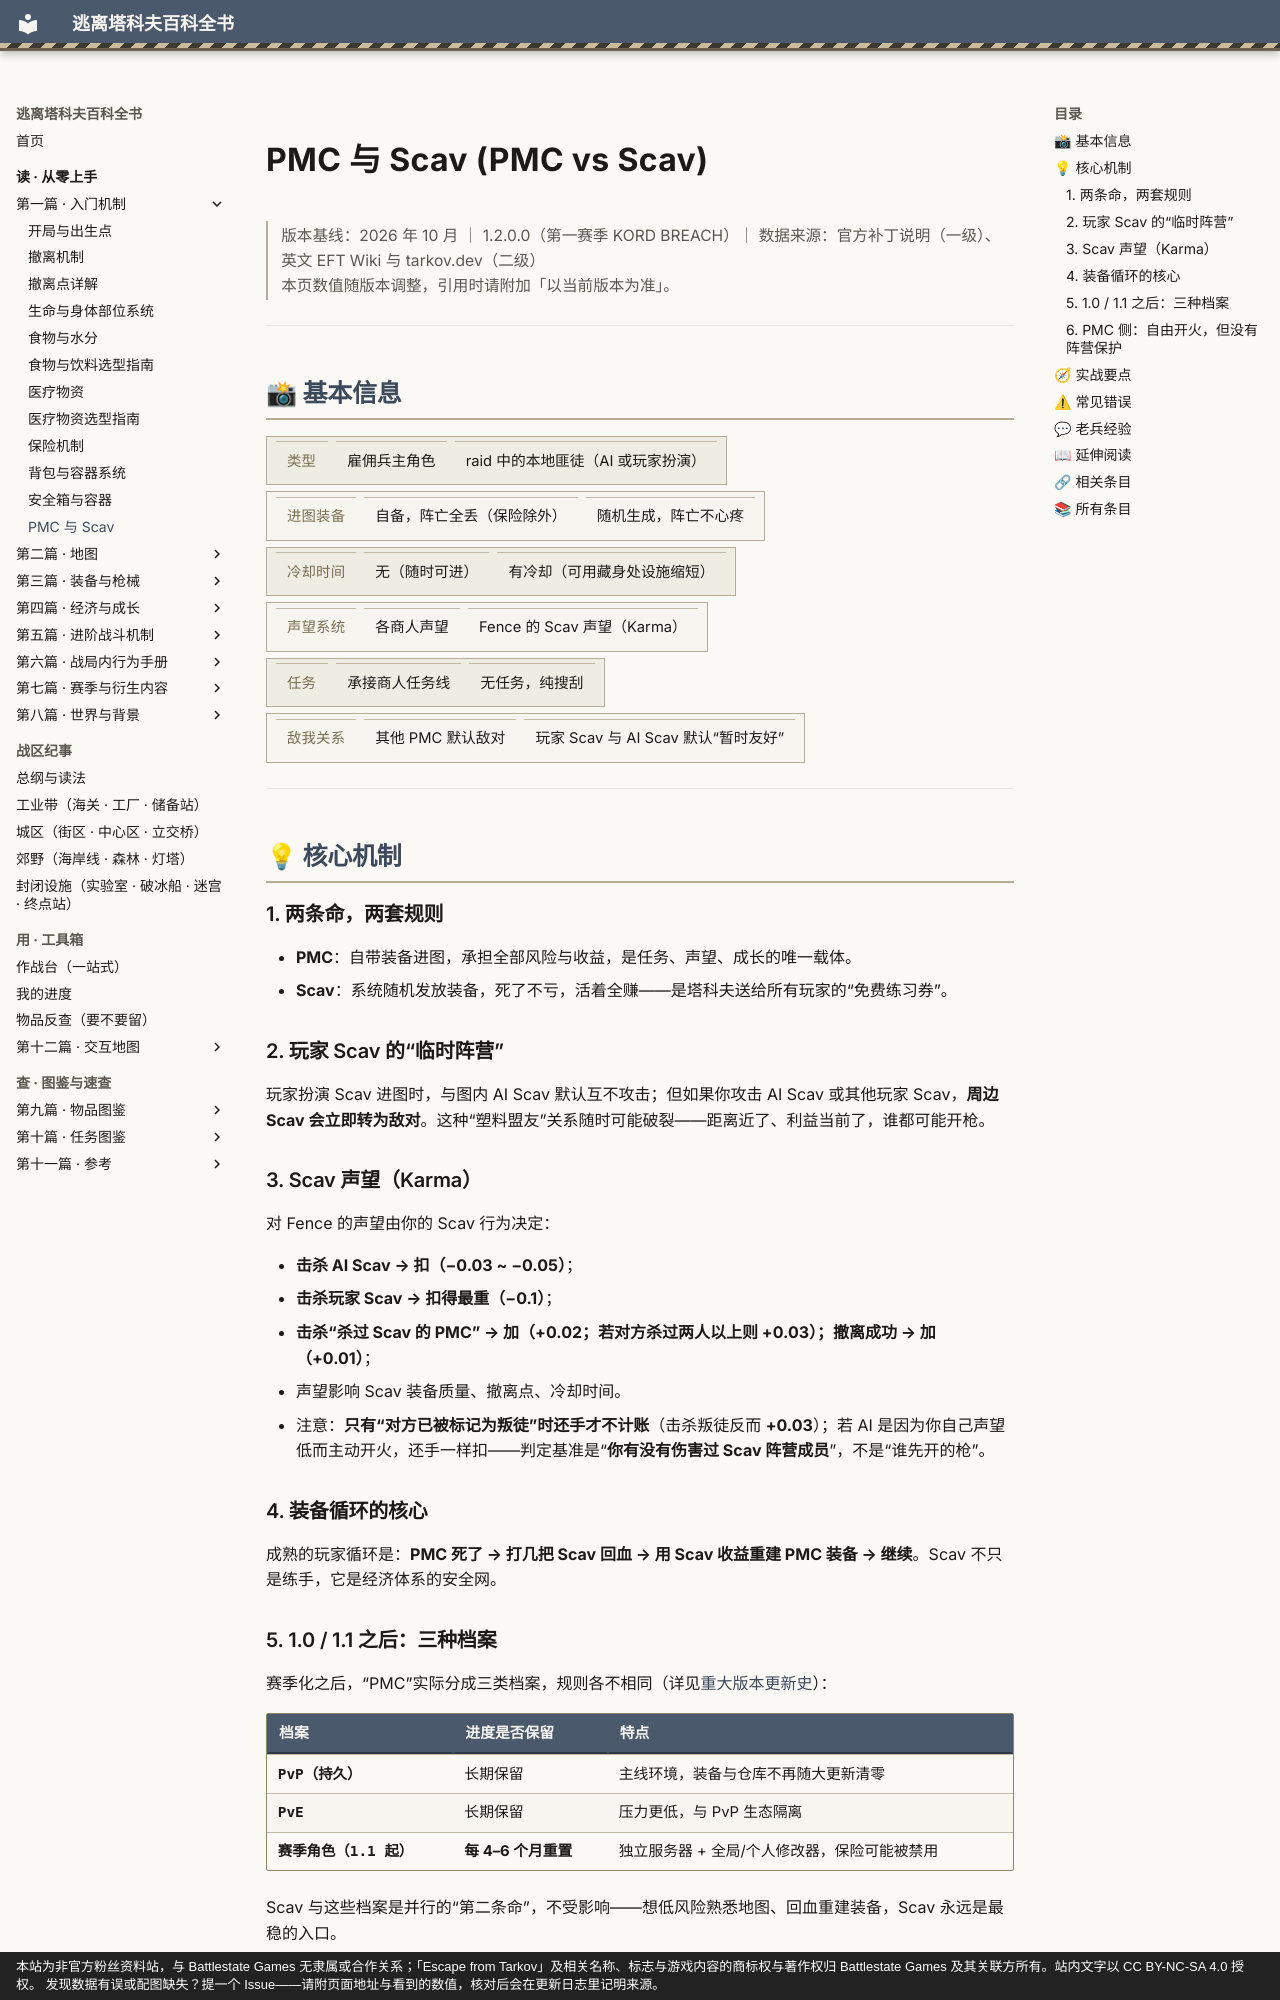

repository: GTX950L/tarkov-encyclopedia · page: entries/pmc-scav/index.html · generator: mkdocs · copyright: 本站为非官方粉丝资料站，与 Battlestate Games 无隶属或合作关系；「Escape from Tarkov」及相关名称、标志与游戏内容的商标权与著作权归 Battlestate Games 及其关联方所有。站内文字以 CC BY-NC-SA 4.0 授权。 发现数据有误或配图缺失？提一个 Issue——请附页面地址与看到的数值，核对后会在更新日志里记明来源。

---
description: "PMC 与 Scav：玩家扮演 Scav 进图时，与图内 AI Scav 默认互不攻击；但如果你攻击 AI Scav 或其他玩家 Scav，周…"  # 自动生成
tags:
  - 机制
  - 入门
  - AI
---
# PMC 与 Scav (PMC vs Scav)

<div class="tk-ver" data-search-exclude markdown>

> 版本基线：2026 年 10 月 ｜ 1.2.0.0（第一赛季 KORD BREACH）｜ 数据来源：官方补丁说明（一级）、英文 EFT Wiki 与 tarkov.dev（二级）  
> 本页数值随版本调整，引用时请附加「以当前版本为准」。

</div>

<a id="top"></a>

---

## 📸 基本信息

<div class="tk-kv-wrap" markdown>

| 项目 | PMC | Scav |
|------|-----|------|
| **类型** | 雇佣兵主角色 | raid 中的本地匪徒（AI 或玩家扮演） |
| **进图装备** | 自备，阵亡全丢（保险除外） | 随机生成，阵亡不心疼 |
| **冷却时间** | 无（随时可进） | 有冷却（可用藏身处设施缩短） |
| **声望系统** | 各商人声望 | Fence 的 Scav 声望（Karma） |
| **任务** | 承接商人任务线 | 无任务，纯搜刮 |
| **敌我关系** | 其他 PMC 默认敌对 | 玩家 Scav 与 AI Scav 默认“暂时友好” |

</div>

---

## 💡 核心机制

### 1. 两条命，两套规则

- **PMC**：自带装备进图，承担全部风险与收益，是任务、声望、成长的唯一载体。
- **Scav**：系统随机发放装备，死了不亏，活着全赚——是塔科夫送给所有玩家的“免费练习券”。

### 2. 玩家 Scav 的“临时阵营”

玩家扮演 Scav 进图时，与图内 AI Scav 默认互不攻击；但如果你攻击 AI Scav 或其他玩家 Scav，**周边 Scav 会立即转为敌对**。这种“塑料盟友”关系随时可能破裂——距离近了、利益当前了，谁都可能开枪。

### 3. Scav 声望（Karma）

对 Fence 的声望由你的 Scav 行为决定：

- **击杀 AI Scav → 扣（−0.03 ~ −0.05）**；
- **击杀玩家 Scav → 扣得最重（−0.1）**；
- **击杀“杀过 Scav 的 PMC” → 加（+0.02；若对方杀过两人以上则 +0.03）；撤离成功 → 加（+0.01）**；
- 声望影响 Scav 装备质量、撤离点、冷却时间。
- 注意：**只有“对方已被标记为叛徒”时还手才不计账**（击杀叛徒反而 **+0.03**）；若 AI 是因为你自己声望低而主动开火，还手一样扣——判定基准是“**你有没有伤害过 Scav 阵营成员**”，不是“谁先开的枪”。

### 4. 装备循环的核心

成熟的玩家循环是：**PMC 死了 → 打几把 Scav 回血 → 用 Scav 收益重建 PMC 装备 → 继续**。Scav 不只是练手，它是经济体系的安全网。
